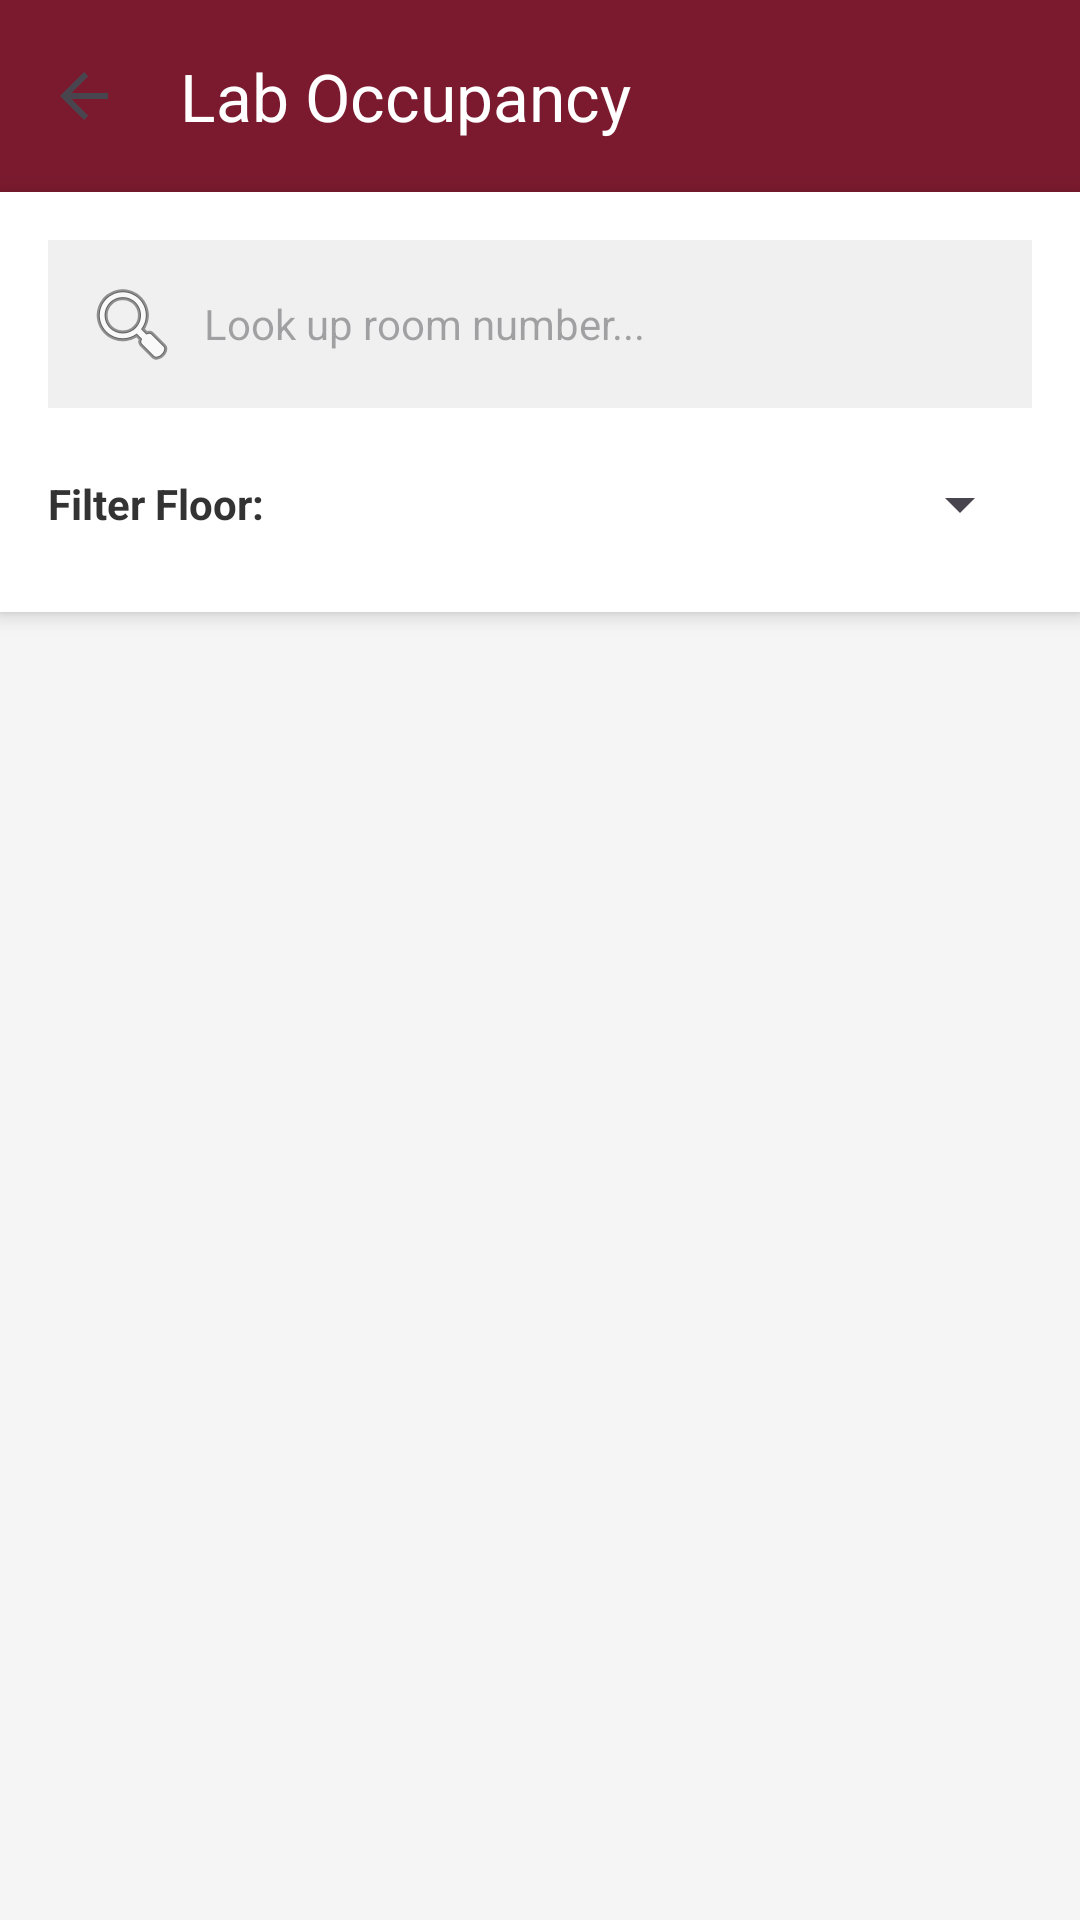

Reconstruct the res/layout file that produces this screen, plus the resources it refers to.
<!-- AndroidManifest.xml: application theme Theme.Nfcbasedstudentlabaccessapp -->
<!-- res/layout/activity_manage_occupancy.xml -->
<?xml version="1.0" encoding="utf-8"?>
<LinearLayout xmlns:android="http://schemas.android.com/apk/res/android"
    xmlns:app="http://schemas.android.com/apk/res-auto"
    android:layout_width="match_parent"
    android:layout_height="match_parent"
    android:background="#F5F5F5"
    android:orientation="vertical">

    <androidx.appcompat.widget.Toolbar
        android:id="@+id/toolbar"
        android:layout_width="match_parent"
        android:layout_height="?attr/actionBarSize"
        android:background="#7B1A2E"
        app:navigationIcon="?attr/homeAsUpIndicator"
        app:navigationIconTint="#FFFFFF"
        app:title="Lab Occupancy"
        app:titleTextColor="#FFFFFF" />

    <LinearLayout
        android:layout_width="match_parent"
        android:layout_height="wrap_content"
        android:orientation="vertical"
        android:padding="16dp"
        android:background="#FFFFFF"
        android:elevation="4dp">

        <EditText
            android:id="@+id/etSearchRoom"
            android:layout_width="match_parent"
            android:layout_height="wrap_content"
            android:hint="Look up room number..."
            android:padding="12dp"
            android:background="#F0F0F0"
            android:drawableStart="@android:drawable/ic_menu_search"
            android:drawablePadding="8dp"
            android:layout_marginBottom="12dp"
            android:textSize="14sp"/>

        <LinearLayout
            android:layout_width="match_parent"
            android:layout_height="wrap_content"
            android:orientation="horizontal"
            android:gravity="center_vertical">

            <TextView
                android:layout_width="wrap_content"
                android:layout_height="wrap_content"
                android:text="Filter Floor: "
                android:textStyle="bold"
                android:textColor="#333333"/>

            <Spinner
                android:id="@+id/spinnerFloor"
                android:layout_width="match_parent"
                android:layout_height="wrap_content"
                android:minHeight="40dp"/>
        </LinearLayout>
    </LinearLayout>

    <ScrollView
        android:layout_width="match_parent"
        android:layout_height="match_parent">

        <LinearLayout
            android:id="@+id/llOccupancyContainer"
            android:layout_width="match_parent"
            android:layout_height="wrap_content"
            android:orientation="vertical"
            android:padding="16dp">
        </LinearLayout>
    </ScrollView>
</LinearLayout>
<!-- resources referenced by this layout -->
<resources>
  <style name="Theme.Nfcbasedstudentlabaccessapp" parent="Base.Theme.Nfcbasedstudentlabaccessapp" />
  <style name="Base.Theme.Nfcbasedstudentlabaccessapp" parent="Theme.Material3.DayNight.NoActionBar">
          
          
      </style>
</resources>
